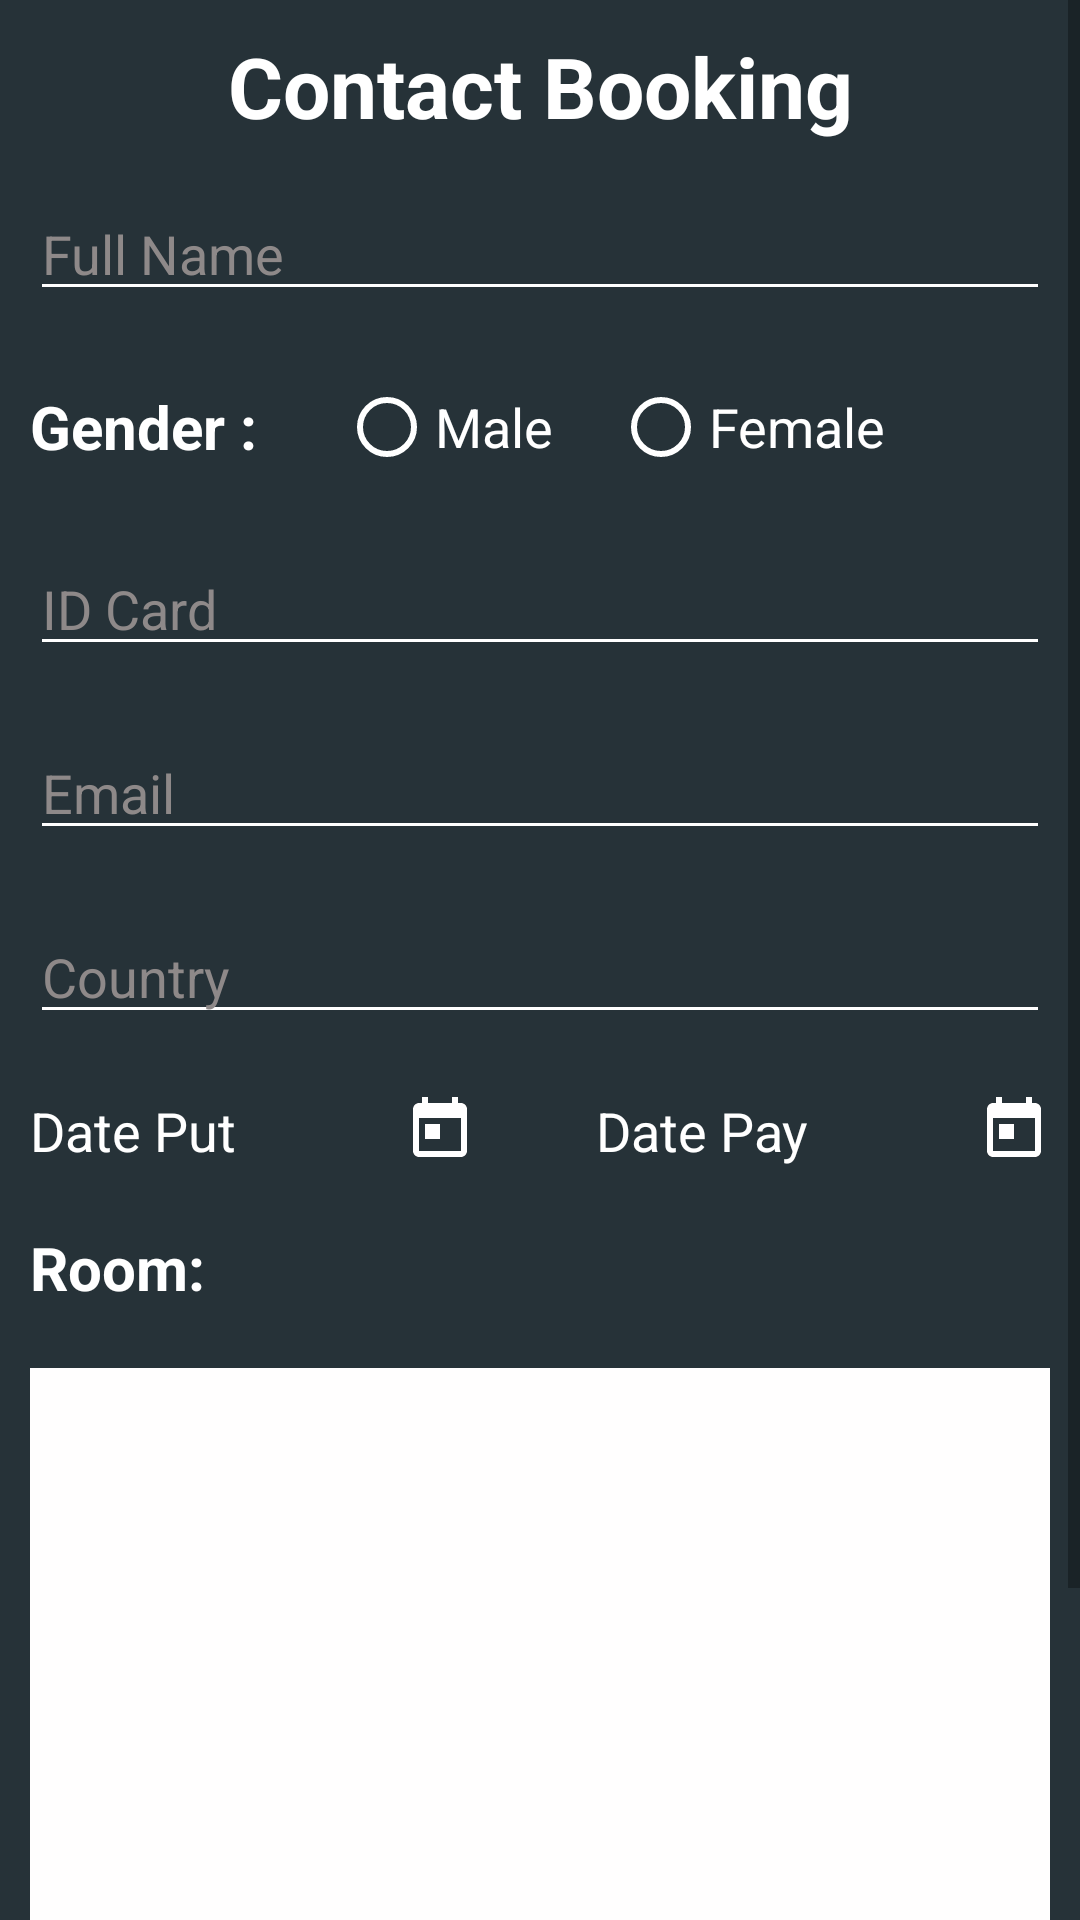

Layout XML and referenced resources for this Android screen:
<!-- AndroidManifest.xml: activity theme DatTheme -->
<!-- res/layout/activity_dat_phong.xml -->
<?xml version="1.0" encoding="utf-8"?>
<ScrollView xmlns:android="http://schemas.android.com/apk/res/android"
    xmlns:app="http://schemas.android.com/apk/res-auto"
    xmlns:tools="http://schemas.android.com/tools"
    android:layout_width="match_parent"
    android:layout_height="match_parent"
    android:theme="@style/DatTheme"
    android:background="#263238"
    tools:context=".DatPhongActivity">
    <LinearLayout
        android:layout_width="match_parent"
        android:layout_height="match_parent"
        android:padding="10dp"
        android:orientation="vertical"
        >

        <TextView
            android:id="@+id/textView3"
            android:layout_width="match_parent"
            android:layout_height="wrap_content"
            android:layout_marginBottom="15dp"
            android:gravity="center"
            android:text="Contact Booking"
            android:textColor="@color/white"
            android:textColorHint="@color/white"
            android:textSize="28sp"
            android:textStyle="bold" />

        <EditText
            android:id="@+id/txtFName"
            android:layout_width="match_parent"
            android:layout_height="wrap_content"
            android:layout_marginBottom="25dp"
            android:backgroundTint="#FFFFFF"
            android:ems="10"
            android:hint="Full Name"
            android:inputType="textPersonName"
            android:textColor="@color/white"
            android:textColorHint="#8E8989" />

        <LinearLayout
            android:layout_width="match_parent"
            android:layout_height="match_parent"
            android:layout_marginBottom="25dp"
            android:orientation="horizontal">

            <TextView
                android:id="@+id/textView10"
                android:layout_width="wrap_content"
                android:layout_height="wrap_content"
                android:layout_weight="1"
                android:textSize="20sp"
                android:textColor="@color/white"
                android:textStyle="bold"
                android:text="Gender :" />

            <RadioGroup
                android:layout_width="wrap_content"
                android:layout_height="match_parent"
                android:orientation="horizontal"
                android:layout_weight="2" >

                <RadioButton
                    android:id="@+id/rbtnMale"
                    android:layout_width="wrap_content"
                    android:layout_height="wrap_content"
                    android:layout_marginRight="20dp"
                    android:buttonTint="#FFFFFF"
                    android:text="Male"
                    android:textColor="#FFFFFF"
                    android:textSize="18sp" />

                <RadioButton
                    android:id="@+id/rbtnFemale"
                    android:layout_width="wrap_content"
                    android:layout_height="wrap_content"
                    android:buttonTint="#FFFFFF"
                    android:text="Female"
                    android:textColor="#FFFFFF"
                    android:textSize="18sp" />
            </RadioGroup>
        </LinearLayout>

        <EditText
            android:id="@+id/txtID"
            android:layout_width="match_parent"
            android:layout_height="wrap_content"
            android:layout_marginBottom="20dp"
            android:backgroundTint="#FFFFFF"
            android:ems="10"
            android:hint="ID Card"
            android:textColor="@color/white"
            android:inputType="text|number"
            android:textColorHint="#8E8989" />

        <EditText
            android:id="@+id/txtEmail"
            android:layout_width="match_parent"
            android:layout_height="wrap_content"
            android:layout_marginBottom="20dp"
            android:backgroundTint="#FFFFFF"
            android:ems="10"
            android:hint="Email"
            android:textColor="@color/white"
            android:inputType="textEmailAddress"
            android:textColorHint="#8E8989" />

        <AutoCompleteTextView
            android:id="@+id/txtQG"
            android:layout_width="match_parent"
            android:layout_height="wrap_content"
            android:layout_marginBottom="20dp"
            android:backgroundTint="#FFFFFF"
            android:completionThreshold="1"
            android:textColor="@color/white"
            android:hint="Country"
            android:textColorHint="#8E8989" />

        <LinearLayout
            android:layout_width="match_parent"
            android:layout_height="match_parent"
            android:layout_marginBottom="20dp"
            android:orientation="horizontal">

            <TextView
                android:id="@+id/txtDateD"
                android:layout_width="wrap_content"
                android:layout_height="wrap_content"
                android:layout_marginRight="10dp"
                android:layout_weight="1"
                android:drawableRight="@drawable/ic_today_black_24dp"
                android:paddingRight="10dp"
                android:text="Date Put"
                android:textColor="@color/white"
                android:textSize="18dp" />

            <TextView
                android:id="@+id/txtDateT"
                android:layout_width="wrap_content"
                android:layout_height="wrap_content"
                android:layout_marginLeft="10dp"
                android:layout_weight="1"
                android:drawableRight="@drawable/ic_today_black_24dp"
                android:paddingLeft="10dp"
                android:text="Date Pay"
                android:textColor="@color/white"
                android:textSize="18dp" />
        </LinearLayout>

        <TextView
            android:id="@+id/textView13"
            android:layout_width="match_parent"
            android:layout_height="wrap_content"
            android:text="Room:"
            android:textColor="@color/white"
            android:layout_marginBottom="20dp"
            android:textSize="20dp"
            android:textStyle="bold" />

        <ListView
            android:id="@+id/lvphong"
            android:listSelector="@drawable/list_seleted"
            android:layout_width="match_parent"
            android:layout_height="245dp"
            android:layout_weight="1"
            android:background="#FFFEFE"
            tools:ignore="NestedScrolling" />

        <Button
            android:id="@+id/btnBooking"
            android:layout_width="150dp"
            android:background="@drawable/booking_bg"
            android:layout_height="wrap_content"
            android:textColor="@color/white"
            android:layout_marginTop="15dp"
            android:layout_gravity="center"
            android:text="Booking" />
    </LinearLayout>
</ScrollView>
<!-- resources referenced by this layout -->
<resources>
  <color name="white">#FFFFFF</color>
  <!-- drawable booking_bg (drawable) -->
  <?xml version="1.0" encoding="utf-8"?>
  <shape xmlns:android="http://schemas.android.com/apk/res/android">
      <corners android:radius="75dp"/>
      <solid android:color="#FFC107"/>
  </shape>
  <!-- drawable ic_today_black_24dp (drawable) -->
  <vector xmlns:android="http://schemas.android.com/apk/res/android"
          android:width="24dp"
          android:height="24dp"
          android:viewportWidth="24.0"
          android:viewportHeight="24.0">
      <path
          android:fillColor="#FF000000"
          android:pathData="M19,3h-1L18,1h-2v2L8,3L8,1L6,1v2L5,3c-1.11,0 -1.99,0.9 -1.99,2L3,19c0,1.1 0.89,2 2,2h14c1.1,0 2,-0.9 2,-2L21,5c0,-1.1 -0.9,-2 -2,-2zM19,19L5,19L5,8h14v11zM7,10h5v5L7,15z"/>
      <path
          android:fillColor="#FFFFFF"
          android:name="booking"
          android:pathData="M19,3h-1L18,1h-2v2L8,3L8,1L6,1v2L5,3c-1.11,0 -1.99,0.9 -1.99,2L3,19c0,1.1 0.89,2 2,2h14c1.1,0 2,-0.9 2,-2L21,5c0,-1.1 -0.9,-2 -2,-2zM19,19L5,19L5,8h14v11zM7,10h5v5L7,15z"/>
  </vector>
  <!-- drawable list_seleted (drawable) -->
  <?xml version="1.0" encoding="utf-8"?>
  <selector xmlns:android="http://schemas.android.com/apk/res/android">
      <item android:state_pressed="false" android:drawable="@color/active"/>
      <item android:drawable="@color/white" />
  </selector>
  <style name="DatTheme" parent="Theme.AppCompat.Light.DarkActionBar">
          <item name="colorPrimary">#263238</item>
          <item name="colorPrimaryDark">@color/colorPrimaryDark</item>
          <item name="colorAccent">@color/active</item>
      </style>
  <color name="active">#FFC107</color>
  <color name="colorPrimaryDark">#000000</color>
</resources>
